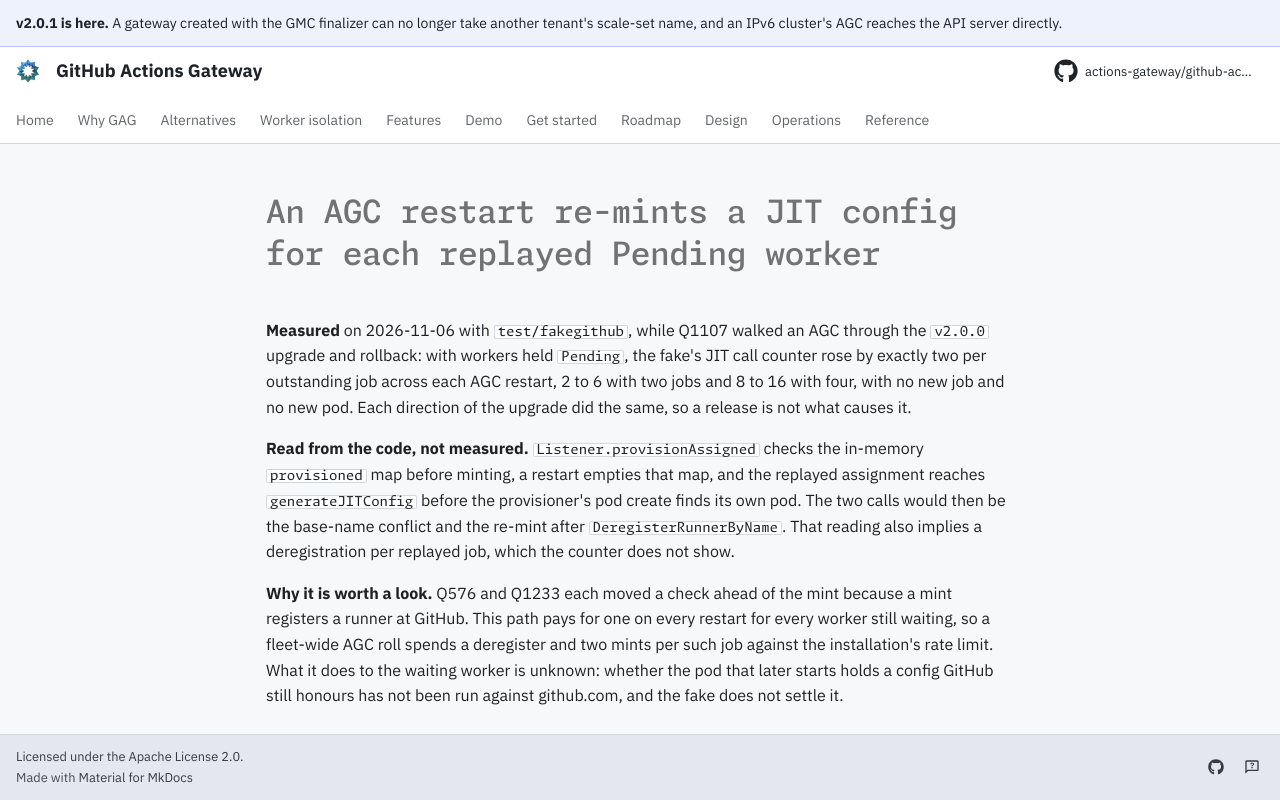

repository: actions-gateway/github-actions-gateway · page: dev/queue/Q1297/index.html · generator: mkdocs

---
id: Q1297
rank: b60
labels:
    - debt
status: ready
size: S
---

# An AGC restart re-mints a JIT config for each replayed Pending worker

**Measured** on 2026-11-06 with `test/fakegithub`, while Q1107 walked an AGC through the `v2.0.0` upgrade and rollback: with workers held `Pending`, the fake's JIT call counter rose by exactly two per outstanding job across each AGC restart, 2 to 6 with two jobs and 8 to 16 with four, with no new job and no new pod.
Each direction of the upgrade did the same, so a release is not what causes it.

**Read from the code, not measured.** `Listener.provisionAssigned` checks the in-memory `provisioned` map before minting, a restart empties that map, and the replayed assignment reaches `generateJITConfig` before the provisioner's pod create finds its own pod.
The two calls would then be the base-name conflict and the re-mint after `DeregisterRunnerByName`.
That reading also implies a deregistration per replayed job, which the counter does not show.

**Why it is worth a look.** Q576 and Q1233 each moved a check ahead of the mint because a mint registers a runner at GitHub.
This path pays for one on every restart for every worker still waiting, so a fleet-wide AGC roll spends a deregister and two mints per such job against the installation's rate limit.
What it does to the waiting worker is unknown: whether the pod that later starts holds a config GitHub still honours has not been run against github.com, and the fake does not settle it.
